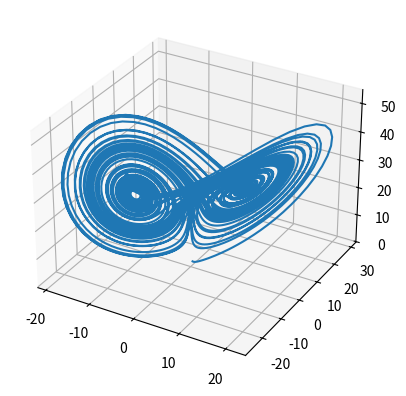

Reproduce this figure in Python.
import numpy as np
import matplotlib.pyplot as plt

def euler_method(a,b,h,f,iv,plot=True):
    def step(y_n, t_n, h, f):
        return y_n + h*f(t_n,y_n)
    
    t = np.linspace(a,b,num=int((b-a)/h)+1)
    y = np.zeros(shape=t.shape)
    # inital value
    y[0] = iv
    
    # calc values
    for i in range(1,len(t)):
        y[i] = step(y[i-1],t[i-1],h,f)
        
    if plot:
        plt.plot(t,y,label='euler method')
        plt.scatter(t,y)
        plt.legend()
        plt.show()
    return t,y

def euler_step(y_n, h, f_val):
        return y_n + h*f_val

def runge_kutta_4(a,b,h,f,iv,plot=True):
    def step(y_n, k1, k2, k3, k4, h):
        return y_n + (1/6)*(k1+2*k2+2*k3+k4)*h
    
    t = np.linspace(a,b,num=int((b-a)/h)+1)
    y = np.zeros(shape=t.shape)
    # inital value
    y[0] = iv
    
    # calc values
    for i in range(1,len(t)):
        k1 = f(t[i-1],y[i-1])
        k2 = f(t[i-1]+h/2,y[i-1]+h*(k1/2))
        k3 = f(t[i-1]+h/2,y[i-1]+h*(k2/2))
        k4 = f(t[i-1]+h,y[i-1]+h*k3)
        y[i] = step(y[i-1],k1,k2,k3,k4,h)
        
    if plot:
        plt.plot(t,y,label='runge kutta 4')
        plt.scatter(t,y)
        plt.legend()
        plt.show()
    return t,y

def runge_kutta_4_step(y_n,k1,k2,k3,k4,h):
    return y_n + (1/6)*(k1+2*k2+2*k3+k4)*h




if __name__=='__main__':
    # a = 0
    # b = 5
    # h = 0.5
    # def f(t,y):
    #     return np.sin(t)**2*y
    
    # x,y1 = euler_method(a,b,h,f,2.0,plot=False)
    # _,y2 = runge_kutta_4(a,b,h,f,2.0,plot=False)
    
    # plt.plot(x,y1,label='euler')
    # plt.plot(x,y2,label='rk4')
    # plt.legend()
    # plt.show()
    
    
    
    
    
    def f1(y,x,a=10):
        return a*(y-x)
    def f2(y,x,z,b=28):
        return x*(b-z)-y
    def f3(y,x,z,c=8/3):
        return x*y-c*z
    
    
    
    # init params
    a = 10
    b = 28
    c = 8/3
    # init other params
    t0 = 0
    t1 = 75
    h = 0.01
    # init data structures
    t = np.linspace(t0,t1,num=int((t1-t0)/h)+1)
    x = np.zeros(shape=t.shape)
    y = np.zeros(shape=t.shape)
    z = np.zeros(shape=t.shape)
    
    # init IVP
    x[0] = 0.
    y[0] = 1.
    z[0] = 1.05
    
    # step through calculation
    for i in range(1,len(t)):
        f1_val = f1(y[i-1],x[i-1])
        x[i] = euler_step(x[i-1],h,f1_val)
        
        f2_val = f2(y[i-1],x[i-1],z[i-1])
        y[i] = euler_step(y[i-1],h,f2_val)
        
        f3_val = f3(y[i-1],x[i-1],z[i-1])
        z[i] = euler_step(z[i-1],h,f3_val)
    
    
    from mpl_toolkits import mplot3d
    fig = plt.figure()
    ax = plt.axes(projection='3d')
    ax.plot3D(x,y,z)
    plt.show()
    
    
    
        
    